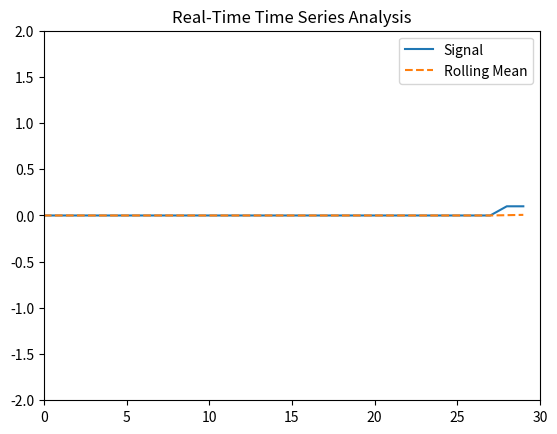

Recreate this plot in Python.
"""
Project 319. Real-time time series analysis
Description:
Real-time time series analysis involves processing and analyzing data as it arrives — essential for:

IoT sensor monitoring

Stock market feeds

Network traffic analysis

In this project, we simulate a real-time data stream, perform rolling window analytics, and plot live updates using matplotlib animation.

About:
✅ What It Does:
Simulates a live data stream from a noisy sine wave

Maintains a sliding window buffer for analytics

Computes and plots a rolling mean

Uses matplotlib animation for real-time visual updates

This is the foundation for alerting systems, dashboarding, or streaming ML models.
"""

import numpy as np
import matplotlib.pyplot as plt
import matplotlib.animation as animation
from collections import deque
 
# 1. Simulate a real-time data source
np.random.seed(42)
stream_length = 200
data_stream = np.sin(np.linspace(0, 10*np.pi, stream_length)) + 0.2 * np.random.randn(stream_length)
 
# 2. Create buffers for rolling window
window_size = 30
data_window = deque([0]*window_size, maxlen=window_size)
ma_window = deque([0]*window_size, maxlen=window_size)
 
# 3. Set up real-time plot
fig, ax = plt.subplots()
line_data, = ax.plot([], [], label="Signal")
line_ma, = ax.plot([], [], label="Rolling Mean", linestyle='--')
ax.set_xlim(0, window_size)
ax.set_ylim(-2, 2)
ax.set_title("Real-Time Time Series Analysis")
ax.legend()
 
# 4. Update function for animation
def update(frame):
    data_point = data_stream[frame]
    data_window.append(data_point)
    ma_window.append(np.mean(data_window))
 
    line_data.set_data(range(window_size), list(data_window))
    line_ma.set_data(range(window_size), list(ma_window))
    return line_data, line_ma
 
ani = animation.FuncAnimation(fig, update, frames=len(data_stream), interval=100, blit=True)
plt.show()